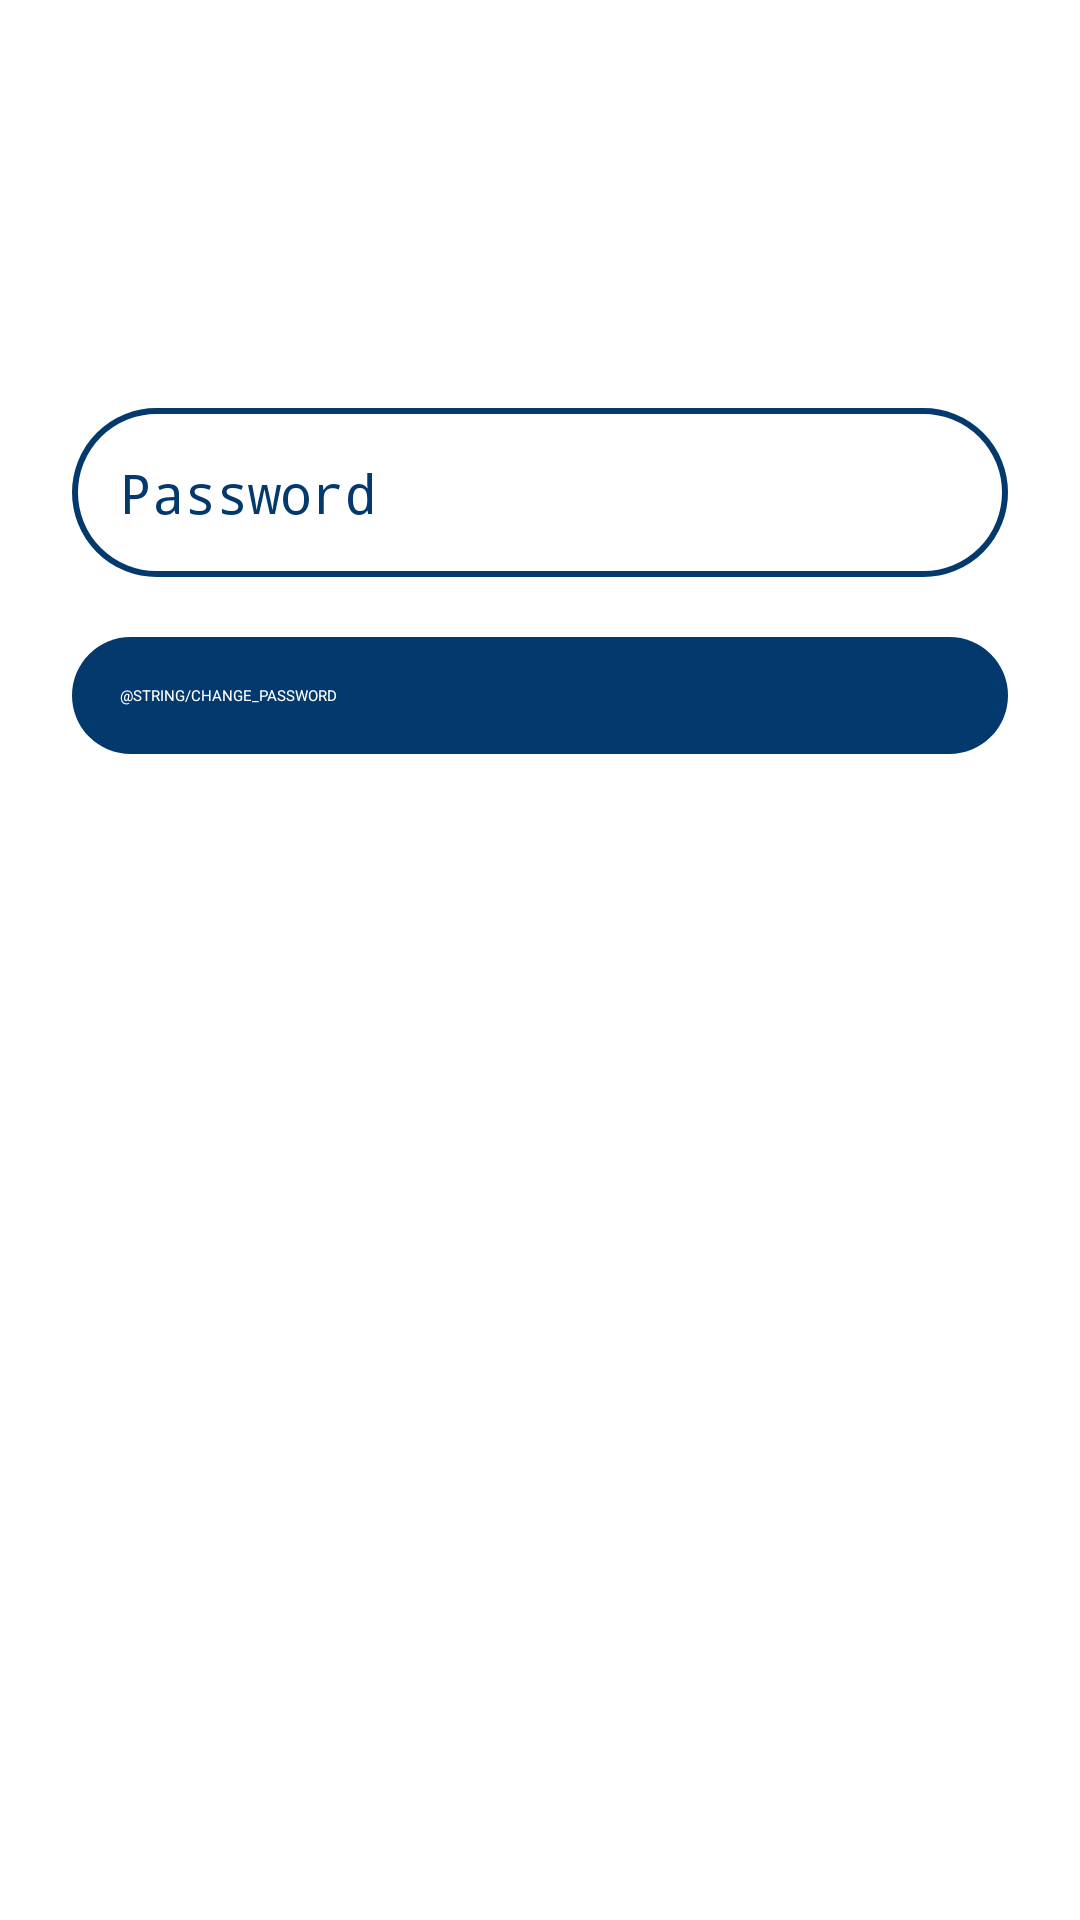

The Android layout XML behind this screen, and the referenced resources:
<!-- AndroidManifest.xml: application theme NoActionBar2 -->
<!-- res/layout/activity_change_password.xml -->
<?xml version="1.0" encoding="utf-8"?>
<androidx.constraintlayout.widget.ConstraintLayout xmlns:android="http://schemas.android.com/apk/res/android"
    xmlns:app="http://schemas.android.com/apk/res-auto"
    xmlns:tools="http://schemas.android.com/tools"
    android:layout_width="match_parent"
    android:layout_height="match_parent"
    tools:context=".ChangePasswordActivity">

    <androidx.constraintlayout.widget.Guideline
        android:id="@+id/guideline_left"
        android:layout_width="wrap_content"
        android:layout_height="wrap_content"
        android:orientation="vertical"
        app:layout_constraintGuide_begin="24dp" />

    <androidx.constraintlayout.widget.Guideline
        android:id="@+id/guideline_right"
        android:layout_width="wrap_content"
        android:layout_height="wrap_content"
        android:orientation="vertical"
        app:layout_constraintGuide_end="24dp" />


    <EditText
        android:id="@+id/et_change_password"
        android:layout_width="0dp"
        android:layout_height="wrap_content"
        android:layout_marginTop="136dp"
        android:background="@drawable/profile_text_bg"
        android:hint="@string/password"
        android:inputType="textPassword"
        android:padding="16dp"
        android:textColor="@color/Blue2"
        android:textColorHint="@color/Blue2"
        android:textSize="18sp"
        app:layout_constraintEnd_toStartOf="@+id/guideline_right"
        app:layout_constraintStart_toStartOf="@+id/guideline_left"
        app:layout_constraintTop_toTopOf="parent" />

    <Button
        android:id="@+id/btn_change_password"
        android:layout_width="0dp"
        android:layout_height="wrap_content"
        android:layout_marginTop="20dp"
        android:background="@drawable/profile_btn_bg"
        android:padding="16dp"
        android:text="@string/change_password"
        android:textAllCaps="true"
        android:textColor="@color/White"
        app:layout_constraintEnd_toStartOf="@+id/guideline_right"
        app:layout_constraintStart_toStartOf="@+id/guideline_left"
        app:layout_constraintTop_toBottomOf="@+id/et_change_password" />

</androidx.constraintlayout.widget.ConstraintLayout>
<!-- resources referenced by this layout -->
<resources>
  <color name="Blue2">#03396c</color>
  <color name="White">#FFFFFF</color>
  <!-- drawable profile_btn_bg (drawable) -->
  <?xml version="1.0" encoding="utf-8"?>
  <selector xmlns:android="http://schemas.android.com/apk/res/android">
      <item android:state_pressed="true">
          <shape>
              <solid android:color="@color/Blue1"/>
              <corners android:radius="40dp"/>
          </shape>
      </item>
  
      <item>
          <shape>
              <solid android:color="@color/Blue2"/>
              <corners android:radius="40dp"/>
          </shape>
      </item>
  </selector>
  <!-- drawable profile_text_bg (drawable) -->
  <?xml version="1.0" encoding="utf-8"?>
  <shape xmlns:android="http://schemas.android.com/apk/res/android">
      <stroke
          android:color="@color/Blue2"
          android:width="2dp"/>
      <corners android:radius="40dp"/>
  </shape>
  <string name="password">Password</string>
  <color name="Blue1">#011f4b</color>
</resources>
